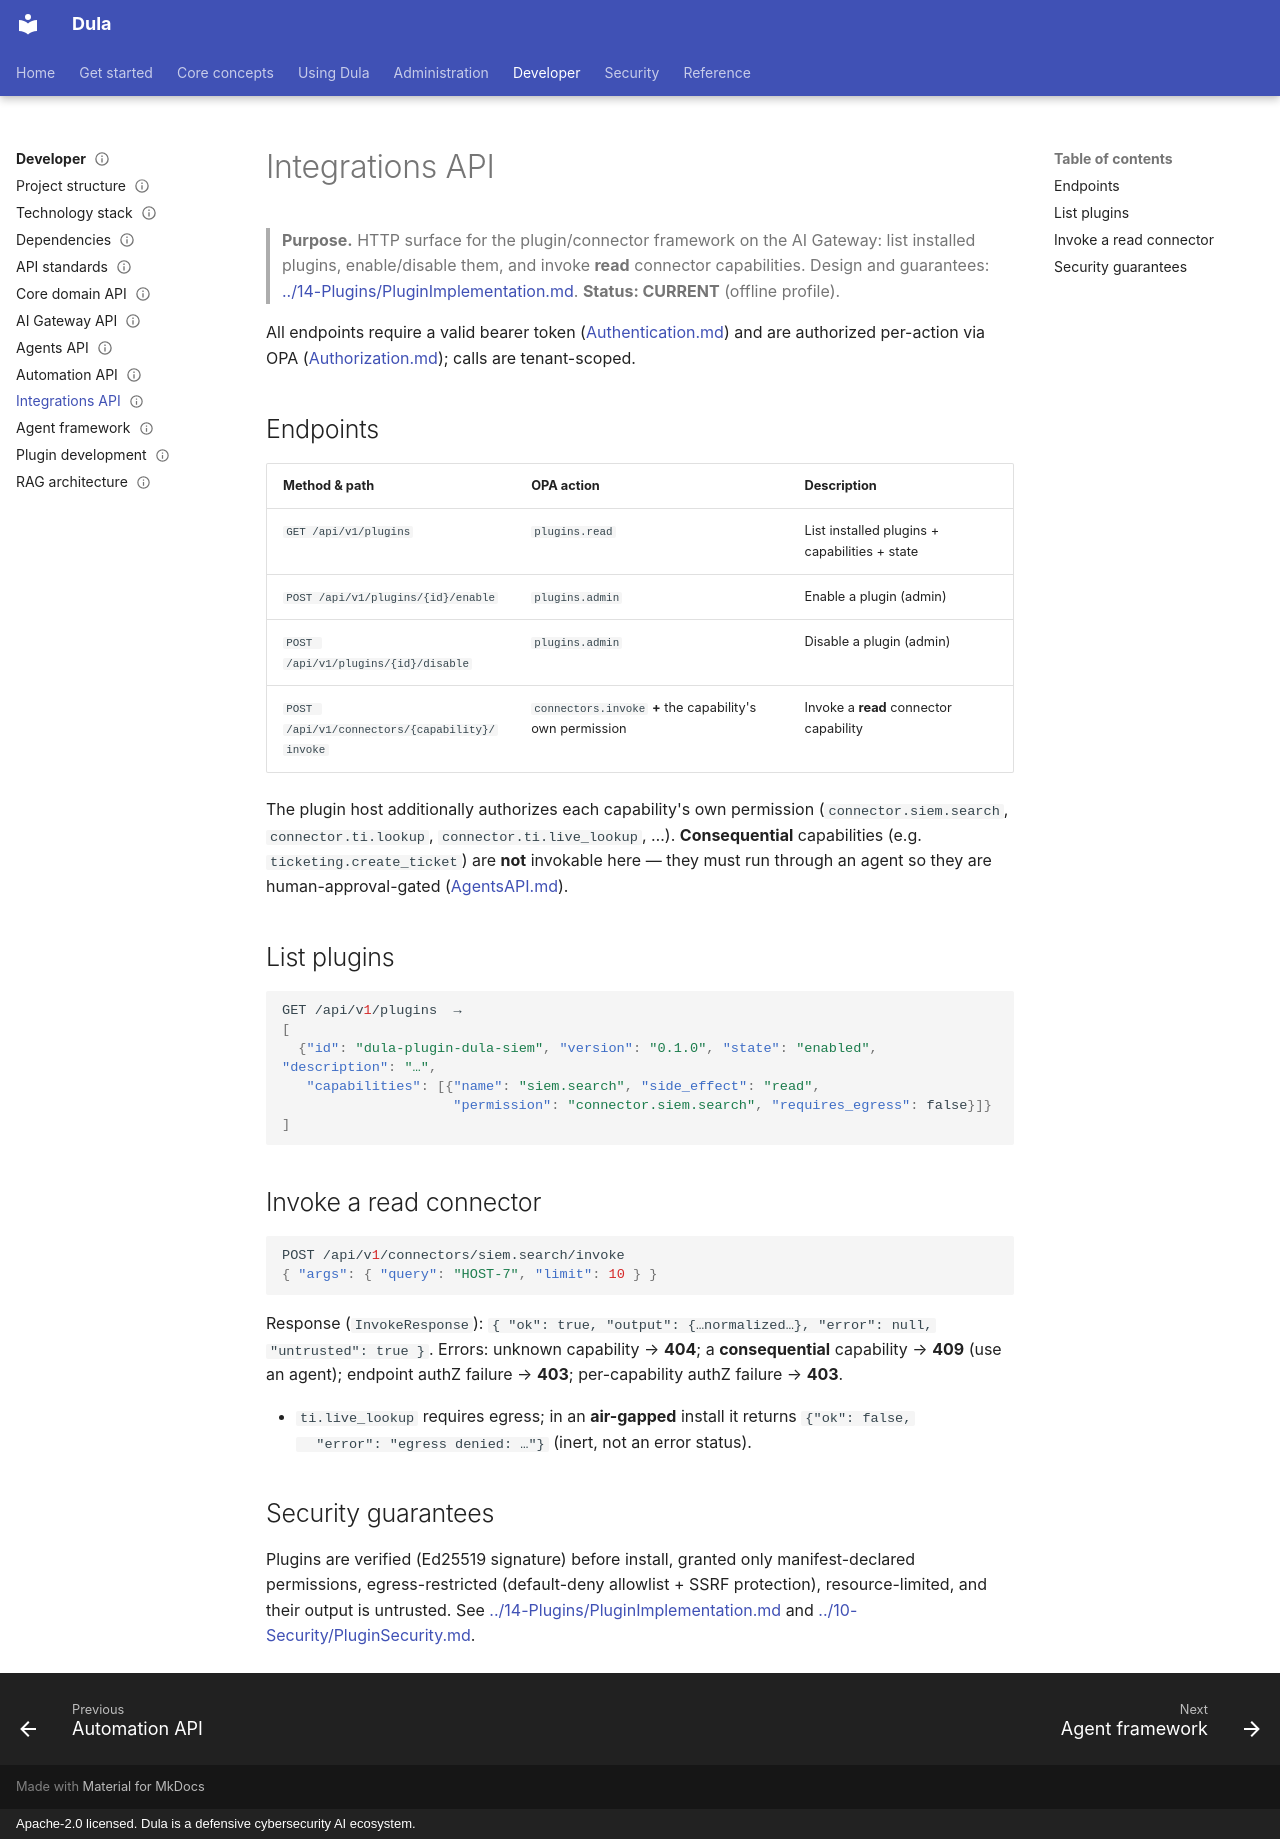

repository: AmanuelFeyissa/dula · page: 12-API/IntegrationsAPI/index.html · generator: mkdocs · copyright: Apache-2.0 licensed. Dula is a defensive cybersecurity AI ecosystem.

---
title: Integrations API (Plugins, Connectors)
document_id: API-007
status: Draft
version: 0.1.0
last_updated: 2026-08-13
owner: Integrations / Backend
audience: Developer, API consumer
phase: Phase 07 — Integrations (M007)
related:
  - ./Authentication.md
  - ./Authorization.md
  - ./AgentsAPI.md
  - ../14-Plugins/PluginImplementation.md
  - ../03-Architecture/IntegrationArchitecture.md
  - ../17-User-Documentation/IntegrationsUserGuide.md
---

# Integrations API

> **Purpose.** HTTP surface for the plugin/connector framework on the AI Gateway: list installed
> plugins, enable/disable them, and invoke **read** connector capabilities. Design and guarantees:
> [../14-Plugins/PluginImplementation.md](../14-Plugins/PluginImplementation.md). **Status:
> CURRENT** (offline profile).

All endpoints require a valid bearer token ([Authentication.md](./Authentication.md)) and are
authorized per-action via OPA ([Authorization.md](./Authorization.md)); calls are tenant-scoped.

## Endpoints

| Method & path | OPA action | Description |
|---------------|-----------|-------------|
| `GET /api/v1/plugins` | `plugins.read` | List installed plugins + capabilities + state |
| `POST /api/v1/plugins/{id}/enable` | `plugins.admin` | Enable a plugin (admin) |
| `POST /api/v1/plugins/{id}/disable` | `plugins.admin` | Disable a plugin (admin) |
| `POST /api/v1/connectors/{capability}/invoke` | `connectors.invoke` **+** the capability's own permission | Invoke a **read** connector capability |

The plugin host additionally authorizes each capability's own permission
(`connector.siem.search`, `connector.ti.lookup`, `connector.ti.live_lookup`, …). **Consequential**
capabilities (e.g. `ticketing.create_ticket`) are **not** invokable here — they must run through an
agent so they are human-approval-gated ([AgentsAPI.md](./AgentsAPI.md)).

## List plugins

```json
GET /api/v1/plugins  →
[
  {"id": "dula-plugin-dula-siem", "version": "0.1.0", "state": "enabled", "description": "…",
   "capabilities": [{"name": "siem.search", "side_effect": "read",
                     "permission": "connector.siem.search", "requires_egress": false}]}
]
```

## Invoke a read connector

```json
POST /api/v1/connectors/siem.search/invoke
{ "args": { "query": "HOST-7", "limit": 10 } }
```

Response (`InvokeResponse`): `{ "ok": true, "output": {…normalized…}, "error": null,
"untrusted": true }`. Errors: unknown capability → **404**; a **consequential** capability →
**409** (use an agent); endpoint authZ failure → **403**; per-capability authZ failure → **403**.

- `ti.live_lookup` requires egress; in an **air-gapped** install it returns `{"ok": false,
  "error": "egress denied: …"}` (inert, not an error status).

## Security guarantees

Plugins are verified (Ed25519 signature) before install, granted only manifest-declared
permissions, egress-restricted (default-deny allowlist + SSRF protection), resource-limited, and
their output is untrusted. See
[../14-Plugins/PluginImplementation.md](../14-Plugins/PluginImplementation.md) and
[../10-Security/PluginSecurity.md](../10-Security/PluginSecurity.md).
